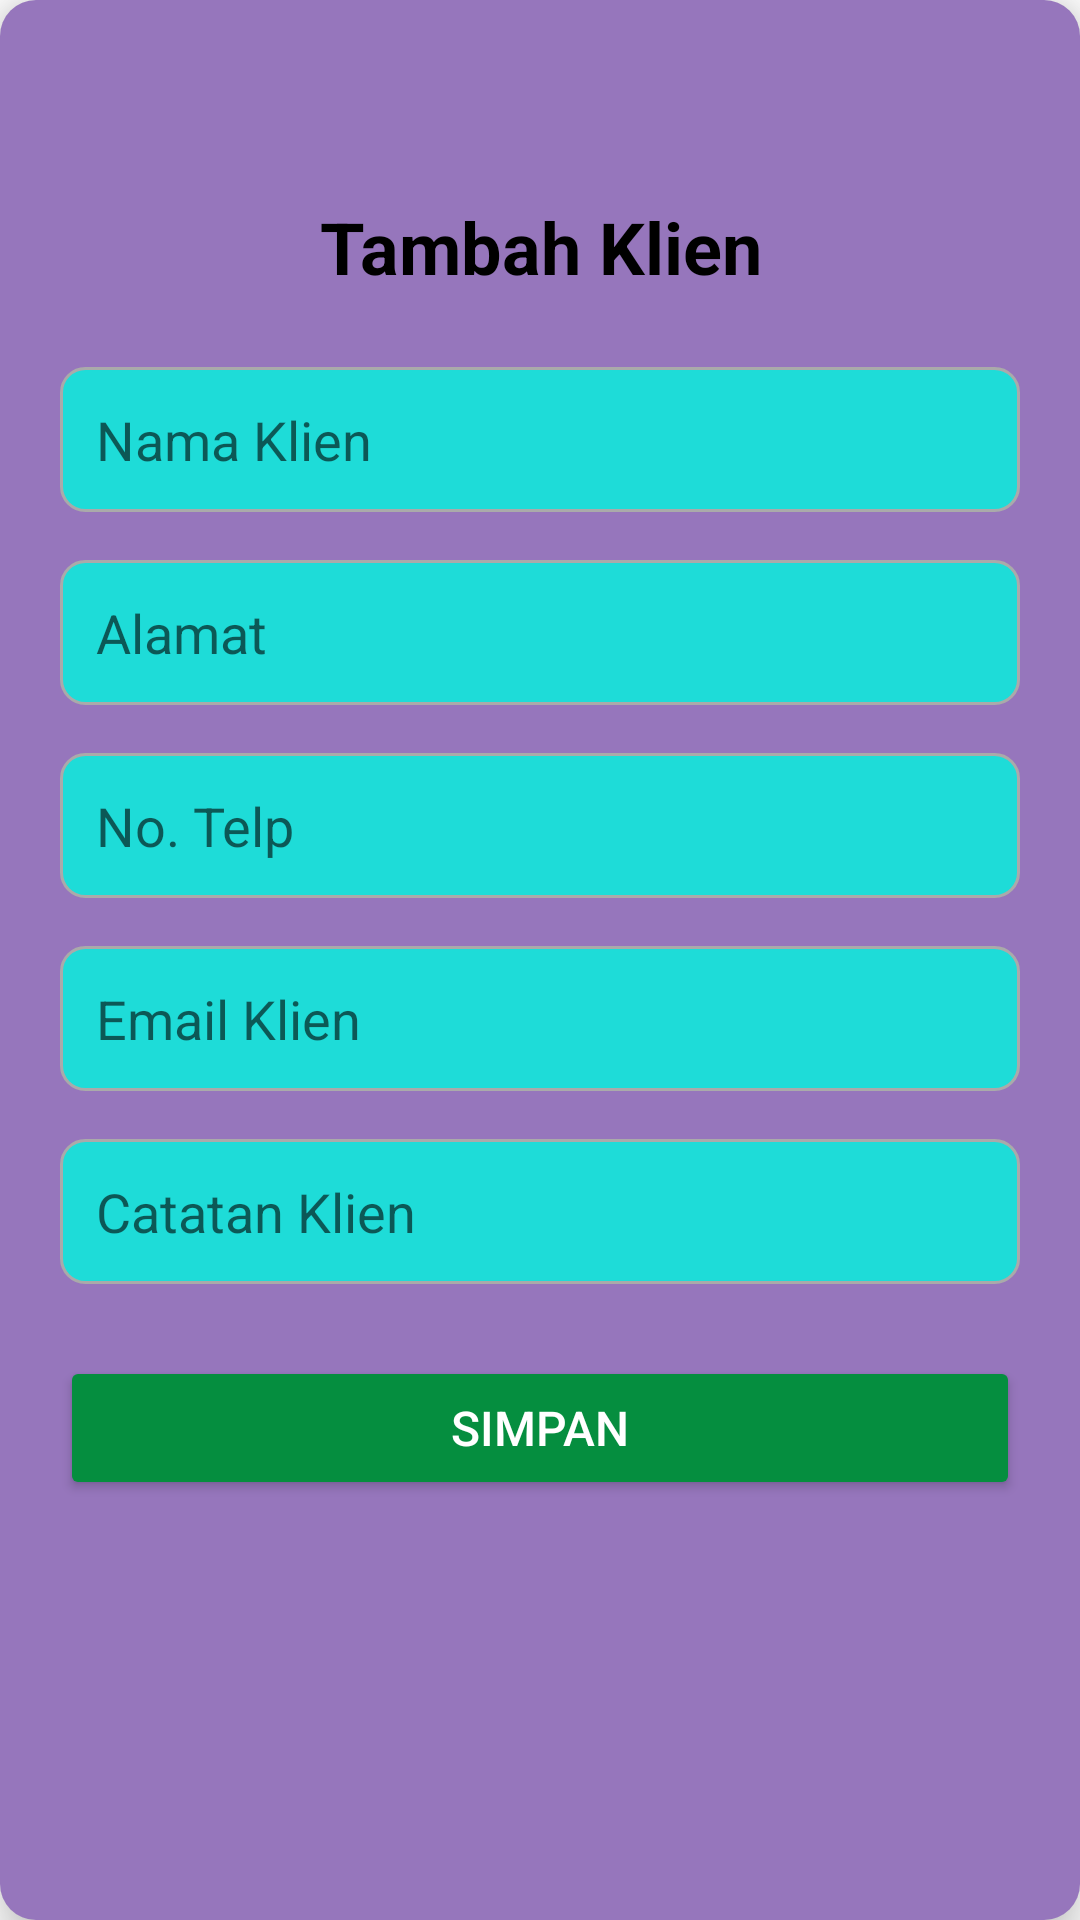

The Android layout XML behind this screen, and the referenced resources:
<!-- AndroidManifest.xml: application theme Theme.Barangku -->
<!-- res/layout/dialog_tambah_client.xml -->
<?xml version="1.0" encoding="utf-8"?>
<androidx.cardview.widget.CardView xmlns:android="http://schemas.android.com/apk/res/android"
    xmlns:app="http://schemas.android.com/apk/res-auto"
    android:layout_width="300dp"
    android:layout_height="wrap_content"
    android:layout_gravity="center"
    app:cardCornerRadius="12dp"
    app:cardElevation="10dp"
    android:background="#A974E8">

    <LinearLayout
        android:layout_width="match_parent"
        android:layout_height="match_parent"
        android:orientation="vertical"
        android:padding="20dp"
        android:background="#944A148C">

        <ImageView
            android:id="@+id/iv_close"
            android:layout_width="30dp"
            android:layout_height="30dp"
            android:src="@drawable/ic_close"
            android:layout_gravity="end"
            android:contentDescription="Close"
            android:layout_marginBottom="16dp"/>

        <TextView
            android:layout_width="match_parent"
            android:layout_height="wrap_content"
            android:text="Tambah Klien"
            android:textAlignment="center"
            android:textSize="24sp"
            android:textStyle="bold"
            android:textColor="@color/black"
            android:layout_marginBottom="24dp"/>

        <EditText
            android:id="@+id/et_nama_klien"
            android:layout_width="match_parent"
            android:layout_height="wrap_content"
            android:hint="Nama Klien"
            android:padding="12dp"
            android:background="@drawable/edit_text_background"
            android:layout_marginBottom="16dp"/>

        <EditText
            android:id="@+id/et_alamat_klien"
            android:layout_width="match_parent"
            android:layout_height="wrap_content"
            android:hint="Alamat"
            android:padding="12dp"
            android:background="@drawable/edit_text_background"
            android:layout_marginBottom="16dp"/>

        <EditText
            android:id="@+id/et_telp_klien"
            android:layout_width="match_parent"
            android:layout_height="wrap_content"
            android:hint="No. Telp"
            android:inputType="number"
            android:padding="12dp"
            android:background="@drawable/edit_text_background"
            android:layout_marginBottom="16dp"/>

        <EditText
            android:id="@+id/et_email_klien"
            android:layout_width="match_parent"
            android:layout_height="wrap_content"
            android:hint="Email Klien"
            android:inputType="textEmailAddress"
            android:padding="12dp"
            android:background="@drawable/edit_text_background"
            android:layout_marginBottom="16dp"/>

        <EditText
            android:id="@+id/et_catatan_klien"
            android:layout_width="match_parent"
            android:layout_height="wrap_content"
            android:hint="Catatan Klien"
            android:padding="12dp"
            android:background="@drawable/edit_text_background"
            android:layout_marginBottom="24dp"/>

        <Button
            android:id="@+id/btn_simpan"
            android:layout_width="match_parent"
            android:layout_height="wrap_content"
            android:text="Simpan"
            android:backgroundTint="@color/green"
            android:textColor="@android:color/white"
            android:padding="12dp"
            android:textSize="16sp"
            android:layout_marginBottom="4dp"/>

    </LinearLayout>
</androidx.cardview.widget.CardView>
<!-- resources referenced by this layout -->
<resources>
  <color name="black">#000000</color>
  <color name="green">#058E3F</color>
  <!-- drawable edit_text_background (drawable) -->
  <shape xmlns:android="http://schemas.android.com/apk/res/android">
      <solid android:color="@color/light_blue"/>
      <corners android:radius="8dp"/>
      <stroke android:width="1dp" android:color="@android:color/darker_gray"/>
  </shape>
  <style name="Theme.Barangku" parent="Theme.MaterialComponents.DayNight.NoActionBar">
          
          <item name="colorPrimary">@color/purple_500</item>
          <item name="colorPrimaryVariant">@color/button_bg</item>
          <item name="colorOnPrimary">@color/white</item>
          
          <item name="colorSecondary">@color/teal_200</item>
          <item name="colorSecondaryVariant">@color/teal_700</item>
          <item name="colorOnSecondary">@color/black</item>
          
          <item name="android:statusBarColor">?attr/colorPrimaryVariant</item>
          
          <item name="hintTextColor">@color/text_secondary</item>
      </style>
  <color name="light_blue">#1EDCD8</color>
  <color name="purple_500">#FF6200EE</color>
  <color name="button_bg">#1EDCD8</color>
  <color name="white">#FFFFFF</color>
  <color name="teal_200">#FF03DAC5</color>
  <color name="teal_700">#FF018786</color>
  <color name="text_secondary">#757575</color>
</resources>
